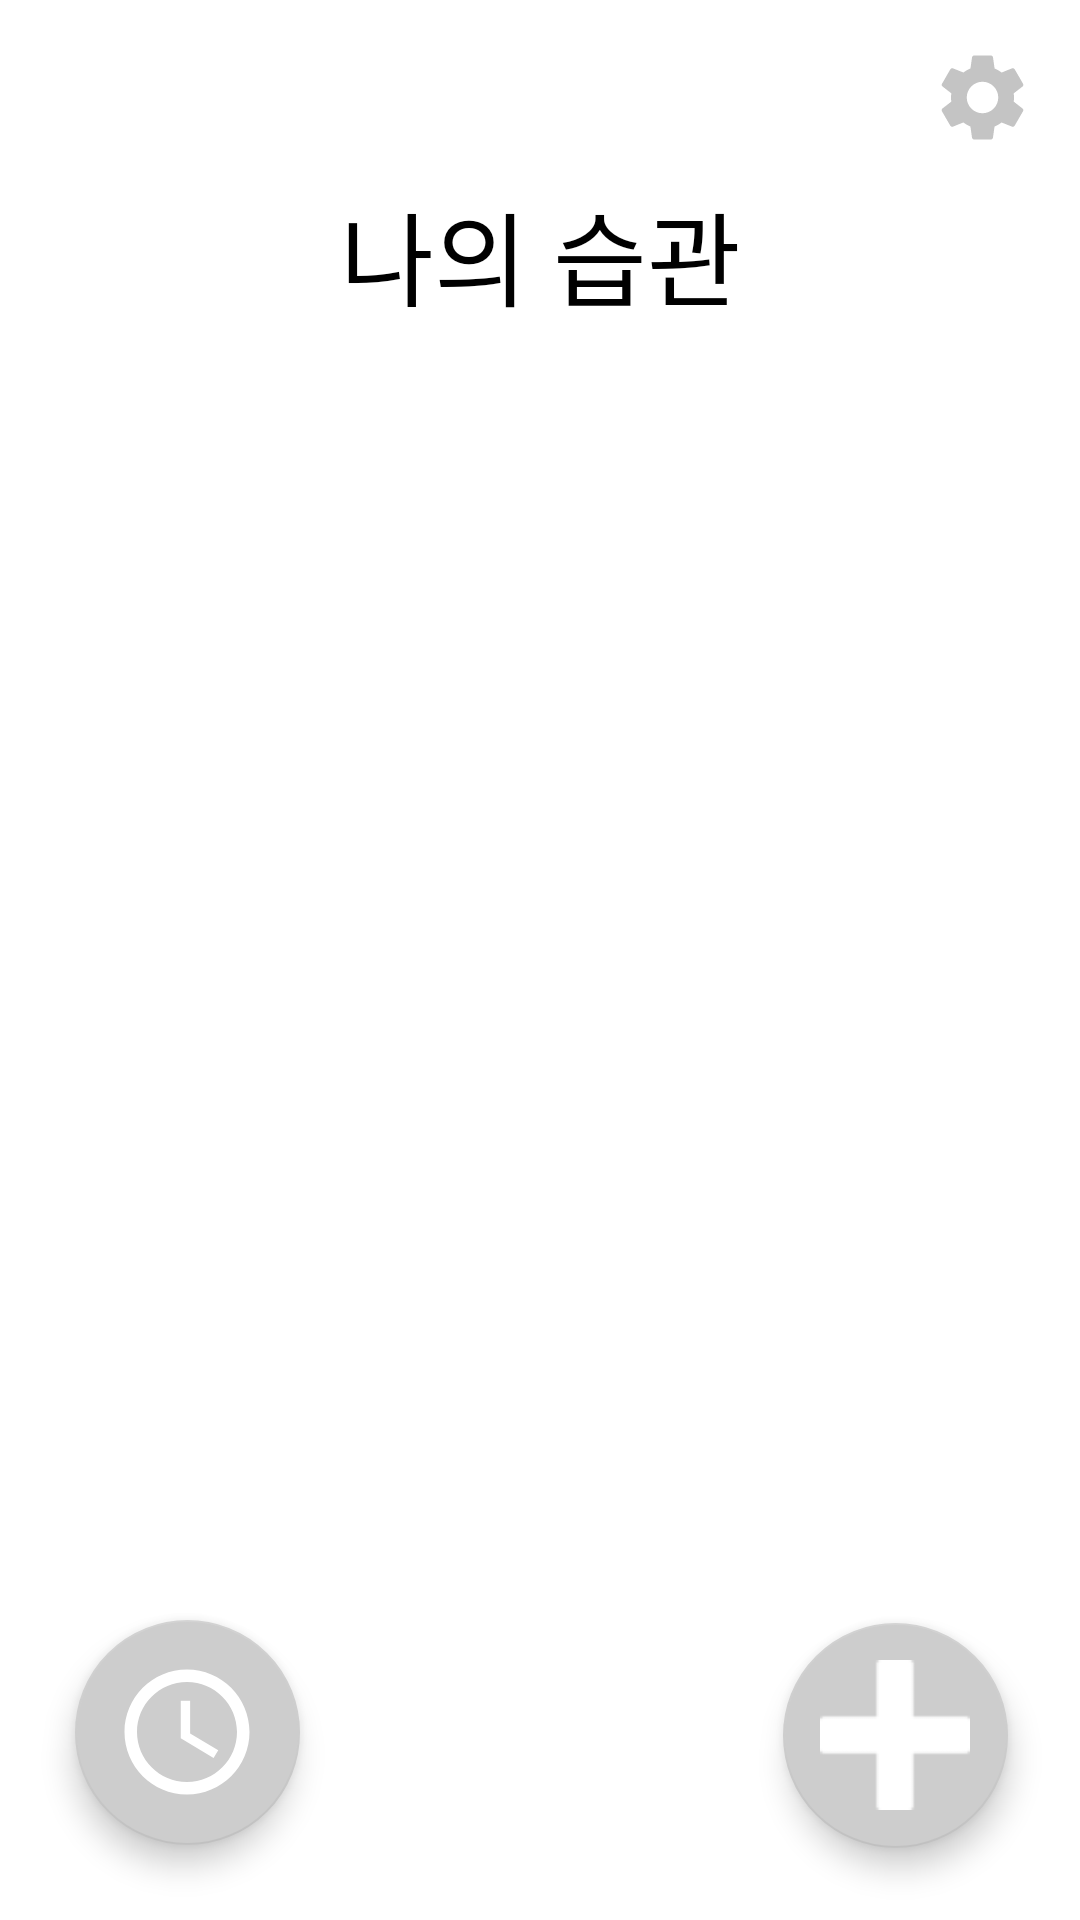

Here is an Android app screen rendered from its layout file. Give the layout XML and the strings, colors and styles it references.
<!-- AndroidManifest.xml: application theme Theme.Making_a_habit -->
<!-- res/layout/fragment_home.xml -->
<?xml version="1.0" encoding="utf-8"?>
<FrameLayout xmlns:android="http://schemas.android.com/apk/res/android"
    xmlns:app="http://schemas.android.com/apk/res-auto"
    xmlns:tools="http://schemas.android.com/tools"
    android:layout_width="match_parent"
    android:layout_height="match_parent"
    tools:context=".ui.fragment.HomeFragment">

    <androidx.constraintlayout.widget.ConstraintLayout
        android:layout_width="match_parent"
        android:layout_height="match_parent">

        <ImageView
            android:id="@+id/setupPage_btn"
            android:layout_width="35dp"
            android:layout_height="35dp"
            android:layout_marginTop="15dp"
            android:layout_marginEnd="15dp"
            app:layout_constraintEnd_toEndOf="parent"
            app:layout_constraintTop_toTopOf="parent"
            app:srcCompat="@drawable/setup_icon"
            android:importantForAccessibility="no" />

        <TextView
            android:id="@+id/textView"
            android:layout_width="wrap_content"
            android:layout_height="wrap_content"
            android:layout_marginTop="60dp"
            android:text="@string/mainpage_title"
            app:layout_constraintEnd_toEndOf="parent"
            app:layout_constraintStart_toStartOf="parent"
            app:layout_constraintTop_toTopOf="parent"
            style="@style/Text_MainText" />

        <androidx.recyclerview.widget.RecyclerView
            android:id="@+id/main_recyclerView"
            android:layout_width="match_parent"
            android:layout_height="0dp"
            android:layout_marginTop="30dp"
            android:overScrollMode="never"
            android:paddingLeft="10dp"
            android:paddingRight="10dp"
            app:layout_constraintBottom_toBottomOf="parent"
            app:layout_constraintEnd_toEndOf="parent"
            app:layout_constraintHorizontal_bias="0.0"
            app:layout_constraintStart_toStartOf="parent"
            app:layout_constraintTop_toBottomOf="@+id/textView"
            app:layout_constraintVertical_bias="1.0" />

        <com.google.android.material.floatingactionbutton.FloatingActionButton
            android:id="@+id/creatingPage_btn"
            android:layout_width="75dp"
            android:layout_height="75dp"
            android:layout_marginEnd="24dp"
            android:layout_marginBottom="24dp"
            android:background="@drawable/circle_button"
            android:padding="15dp"
            android:scaleType="centerInside"
            android:src="@drawable/plus_icon"
            app:tint="@android:color/white"
            app:backgroundTint="#CDCDCD"
            app:fabSize="normal"
            app:layout_constraintBottom_toBottomOf="parent"
            app:layout_constraintEnd_toEndOf="parent"
            android:importantForAccessibility="no" />

        <com.google.android.material.floatingactionbutton.FloatingActionButton
            android:id="@+id/historyPage_btn"
            android:layout_width="75dp"
            android:layout_height="75dp"
            android:layout_marginStart="25dp"
            android:layout_marginBottom="25dp"
            android:background="@drawable/circle_button"
            android:padding="10dp"
            android:scaleType="centerInside"
            android:src="@drawable/clock_icon"
            app:tint="@android:color/white"
            app:backgroundTint="#CDCDCD"
            app:layout_constraintBottom_toBottomOf="parent"
            app:layout_constraintStart_toStartOf="parent"
            android:importantForAccessibility="no" />

    </androidx.constraintlayout.widget.ConstraintLayout>
</FrameLayout>
<!-- resources referenced by this layout -->
<resources>
  <!-- drawable circle_button (drawable) -->
  <?xml version="1.0" encoding="utf-8"?>
  <selector xmlns:android="http://schemas.android.com/apk/res/android">
      <item>
          <shape android:shape="oval">
              <solid android:color="#CDCDCD" />
          </shape>
      </item>
  </selector>
  
  
  <!-- drawable clock_icon (drawable) -->
  <vector android:height="64dp" android:tint="#FFFFFF"
      android:viewportHeight="24" android:viewportWidth="24"
      android:width="64dp" xmlns:android="http://schemas.android.com/apk/res/android">
      <path android:fillColor="@android:color/white" android:pathData="M11.99,2C6.47,2 2,6.48 2,12s4.47,10 9.99,10C17.52,22 22,17.52 22,12S17.52,2 11.99,2zM12,20c-4.42,0 -8,-3.58 -8,-8s3.58,-8 8,-8 8,3.58 8,8 -3.58,8 -8,8z"/>
      <path android:fillColor="@android:color/white" android:pathData="M12.5,7H11v6l5.25,3.15 0.75,-1.23 -4.5,-2.67z"/>
  </vector>
  <!-- drawable plus_icon: png bitmap (drawable, 626 bytes) -->
  <!-- drawable setup_icon (drawable) -->
  <vector android:autoMirrored="true" android:height="64dp"
      android:tint="#C4C4C4" android:viewportHeight="24"
      android:viewportWidth="24" android:width="64dp" xmlns:android="http://schemas.android.com/apk/res/android">
      <path android:fillColor="@android:color/white" android:pathData="M19.14,12.94c0.04,-0.3 0.06,-0.61 0.06,-0.94c0,-0.32 -0.02,-0.64 -0.07,-0.94l2.03,-1.58c0.18,-0.14 0.23,-0.41 0.12,-0.61l-1.92,-3.32c-0.12,-0.22 -0.37,-0.29 -0.59,-0.22l-2.39,0.96c-0.5,-0.38 -1.03,-0.7 -1.62,-0.94L14.4,2.81c-0.04,-0.24 -0.24,-0.41 -0.48,-0.41h-3.84c-0.24,0 -0.43,0.17 -0.47,0.41L9.25,5.35C8.66,5.59 8.12,5.92 7.63,6.29L5.24,5.33c-0.22,-0.08 -0.47,0 -0.59,0.22L2.74,8.87C2.62,9.08 2.66,9.34 2.86,9.48l2.03,1.58C4.84,11.36 4.8,11.69 4.8,12s0.02,0.64 0.07,0.94l-2.03,1.58c-0.18,0.14 -0.23,0.41 -0.12,0.61l1.92,3.32c0.12,0.22 0.37,0.29 0.59,0.22l2.39,-0.96c0.5,0.38 1.03,0.7 1.62,0.94l0.36,2.54c0.05,0.24 0.24,0.41 0.48,0.41h3.84c0.24,0 0.44,-0.17 0.47,-0.41l0.36,-2.54c0.59,-0.24 1.13,-0.56 1.62,-0.94l2.39,0.96c0.22,0.08 0.47,0 0.59,-0.22l1.92,-3.32c0.12,-0.22 0.07,-0.47 -0.12,-0.61L19.14,12.94zM12,15.6c-1.98,0 -3.6,-1.62 -3.6,-3.6s1.62,-3.6 3.6,-3.6s3.6,1.62 3.6,3.6S13.98,15.6 12,15.6z"/>
  </vector>
  <string name="mainpage_title">나의 습관</string>
  <style name="Text_MainText">
          <item name="android:fontFamily">@font/pretendardblack</item>
          <item name="android:textSize">34sp</item>
          <item name="android:textColor">@color/black</item>
      </style>
  <style name="Theme.Making_a_habit" parent="Theme.MaterialComponents.DayNight.DarkActionBar">
  
          
          <item name="colorPrimary">@color/back</item>
          <item name="colorPrimaryVariant">@color/back</item>
          <item name="colorOnPrimary">@color/black</item>
  
  
          
          <item name="colorSecondary">@color/back</item>
          <item name="colorSecondaryVariant">@color/back</item>
          <item name="colorOnSecondary">@color/black</item>
  
  
          
          <item name="android:statusBarColor">?attr/colorPrimaryVariant</item>
  
  
          
          
          <item name="windowNoTitle">true</item>
      </style>
  <color name="black">#FF000000</color>
  <color name="back">#8E8E8E</color>
</resources>
